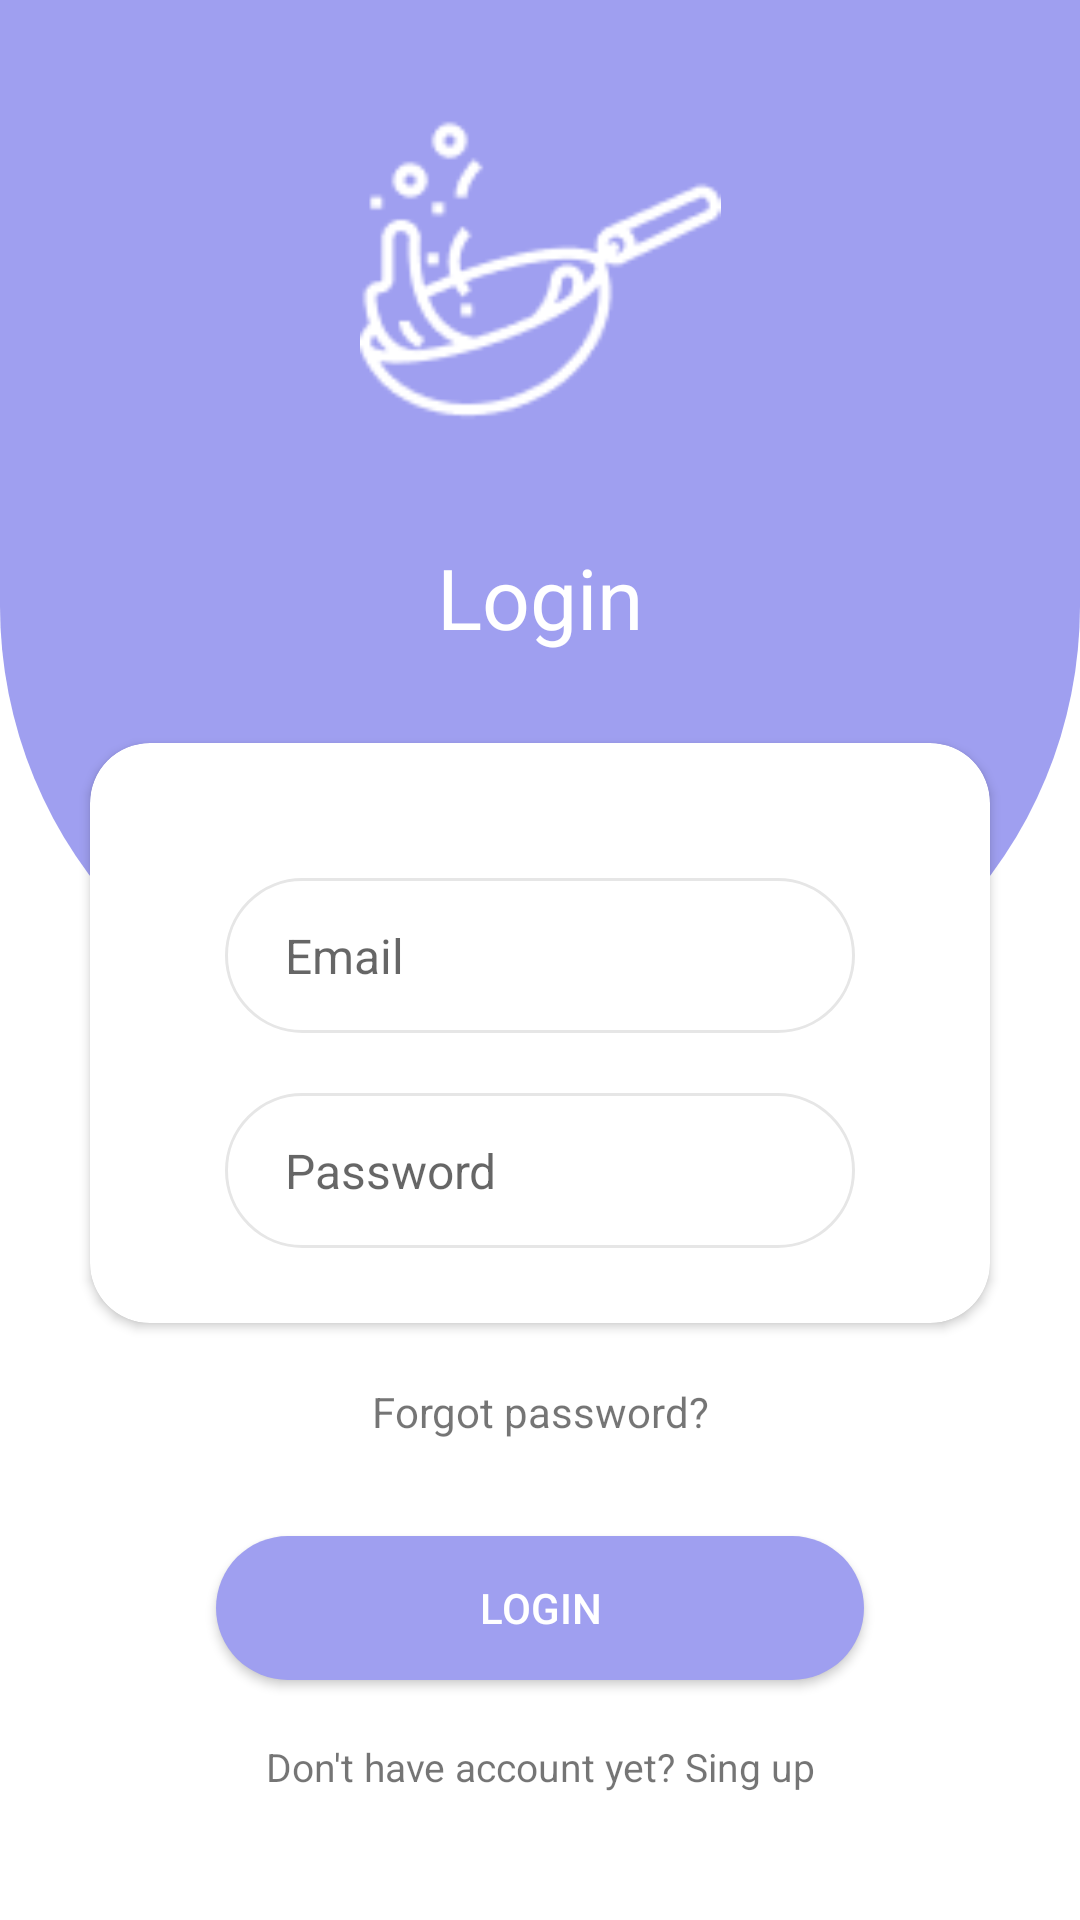

Layout XML and referenced resources for this Android screen:
<!-- AndroidManifest.xml: application theme Theme.RecipeApp -->
<!-- res/layout/fragment_login.xml -->
<?xml version="1.0" encoding="utf-8"?>
<androidx.constraintlayout.widget.ConstraintLayout xmlns:android="http://schemas.android.com/apk/res/android"
    xmlns:app="http://schemas.android.com/apk/res-auto"
    xmlns:tools="http://schemas.android.com/tools"
    android:layout_width="match_parent"
    android:layout_height="match_parent"
    tools:context=".ui.auth.LoginFragment">


    <View
        android:layout_width="match_parent"
        android:layout_height="wrap_content"
        android:background="@drawable/round_violet_background"
        app:layout_constraintBottom_toBottomOf="@id/guideline10" />

    <ImageView
        android:id="@+id/imageView4"
        android:layout_width="0dp"
        android:layout_height="0dp"
        android:padding="30dp"
        android:src="@drawable/white_home_logo"
        app:layout_constraintBottom_toTopOf="@+id/textView"
        app:layout_constraintEnd_toEndOf="@+id/guideline14"
        app:layout_constraintStart_toStartOf="@+id/guideline13"
        app:layout_constraintTop_toTopOf="parent" />

    <TextView
        android:id="@+id/textView"
        style="@style/auth_header"
        android:layout_width="match_parent"
        android:layout_height="wrap_content"
        android:text="@string/login"
        android:textColor="@color/white"
        app:layout_constraintBottom_toBottomOf="@id/guideline11"
        app:layout_constraintEnd_toEndOf="parent"
        app:layout_constraintStart_toStartOf="parent" />


    <androidx.cardview.widget.CardView
        android:id="@+id/login_cv"
        android:layout_width="match_parent"
        android:layout_height="wrap_content"
        android:layout_margin="30dp"
        android:elevation="20dp"
        app:cardCornerRadius="20dp"
        app:layout_constraintEnd_toEndOf="parent"
        app:layout_constraintStart_toStartOf="parent"
        app:layout_constraintTop_toBottomOf="@id/guideline11">

        <androidx.constraintlayout.widget.ConstraintLayout
            android:layout_width="match_parent"
            android:layout_height="match_parent"
            android:padding="25dp">


            <com.google.android.material.textfield.TextInputEditText
                android:id="@+id/email_et"
                android:layout_width="match_parent"
                android:layout_height="wrap_content"
                android:layout_margin="20dp"
                android:background="@drawable/round_grey_backgound"
                android:hint="@string/email"
                android:padding="15dp"
                android:paddingStart="20dp"
                android:textSize="16sp"
                app:layout_constraintEnd_toEndOf="parent"
                app:layout_constraintStart_toStartOf="parent"
                app:layout_constraintTop_toTopOf="parent" />

            <com.google.android.material.textfield.TextInputEditText
                android:id="@+id/password_et"
                android:layout_width="match_parent"
                android:layout_height="wrap_content"
                android:layout_margin="20dp"
                android:background="@drawable/round_grey_backgound"
                android:hint="@string/password"
                android:inputType="textPassword"
                android:padding="15dp"
                android:paddingStart="20dp"
                android:textSize="16sp"
                app:layout_constraintEnd_toEndOf="parent"
                app:layout_constraintStart_toStartOf="parent"
                app:layout_constraintTop_toBottomOf="@id/email_et" />

            <ProgressBar
                android:id="@+id/progress_bar"
                android:layout_width="wrap_content"
                android:layout_height="wrap_content"
                android:background="@drawable/custom_progress_bar"
                android:indeterminateTint="@color/black"
                android:visibility="invisible"
                app:layout_constraintBottom_toBottomOf="parent"
                app:layout_constraintEnd_toEndOf="parent"
                app:layout_constraintStart_toStartOf="parent"
                app:layout_constraintTop_toTopOf="parent" />

        </androidx.constraintlayout.widget.ConstraintLayout>

    </androidx.cardview.widget.CardView>

    <androidx.constraintlayout.widget.Guideline
        android:id="@+id/guideline11"
        android:layout_width="wrap_content"
        android:layout_height="wrap_content"
        android:orientation="horizontal"
        app:layout_constraintGuide_percent="0.34" />

    <androidx.constraintlayout.widget.Guideline
        android:id="@+id/guideline10"
        android:layout_width="wrap_content"
        android:layout_height="wrap_content"
        android:orientation="horizontal"
        app:layout_constraintGuide_percent="0.55" />

    <TextView
        style="@style/general_sub_text"
        android:layout_width="0dp"
        android:layout_height="wrap_content"
        android:layout_marginTop="20dp"
        android:text="@string/forgot_password"
        android:textAlignment="center"

        app:layout_constraintEnd_toStartOf="@+id/guideline14"
        app:layout_constraintStart_toStartOf="@+id/guideline13"
        app:layout_constraintTop_toBottomOf="@id/login_cv" />

    <androidx.constraintlayout.widget.Guideline
        android:id="@+id/guideline12"
        android:layout_width="wrap_content"
        android:layout_height="wrap_content"
        android:orientation="horizontal"
        app:layout_constraintGuide_percent="0.8" />


    <androidx.appcompat.widget.AppCompatButton
        android:id="@+id/login_btn"
        android:layout_width="0dp"
        android:layout_height="wrap_content"
        android:background="@drawable/round_violet_btn"
        android:text="@string/login"
        android:textColor="@color/white"
        app:layout_constraintEnd_toStartOf="@+id/guideline14"
        app:layout_constraintStart_toStartOf="@+id/guideline13"
        app:layout_constraintTop_toBottomOf="@id/guideline12" />

    <androidx.constraintlayout.widget.Guideline
        android:id="@+id/guideline13"
        android:layout_width="wrap_content"
        android:layout_height="wrap_content"
        android:orientation="vertical"
        app:layout_constraintGuide_percent="0.2" />

    <androidx.constraintlayout.widget.Guideline
        android:id="@+id/guideline14"
        android:layout_width="wrap_content"
        android:layout_height="wrap_content"
        android:orientation="vertical"
        app:layout_constraintGuide_percent="0.8" />

    <TextView
        android:id="@+id/sign_up_txt"
        style="@style/general_sub_text"
        android:layout_width="match_parent"
        android:layout_height="wrap_content"
        android:layout_marginTop="20dp"
        android:text="@string/don_t_have_account_yet_sing_up"
        android:textAlignment="center"
        android:textSize="13sp"
        app:layout_constraintEnd_toEndOf="parent"
        app:layout_constraintStart_toStartOf="parent"
        app:layout_constraintTop_toBottomOf="@id/login_btn" />


</androidx.constraintlayout.widget.ConstraintLayout>
<!-- resources referenced by this layout -->
<resources>
  <color name="black">#FF000000</color>
  <color name="white">#FFFFFFFF</color>
  <!-- drawable round_grey_backgound (drawable) -->
  <?xml version="1.0" encoding="utf-8"?>
  <shape xmlns:android="http://schemas.android.com/apk/res/android">
      <solid android:color="@color/white" />
      <corners android:radius="50dp" />
      <stroke
          android:width="1dp"
          android:color="@color/grey" />
  </shape>
  <!-- drawable round_violet_background (drawable) -->
  <?xml version="1.0" encoding="utf-8"?>
  <shape xmlns:android="http://schemas.android.com/apk/res/android">
      <solid android:color="@color/violet_light" />
      <corners android:bottomLeftRadius="150dp"
          android:bottomRightRadius="150dp"/>
  </shape>
  <!-- drawable round_violet_btn (drawable) -->
  <?xml version="1.0" encoding="utf-8"?>
  <shape xmlns:android="http://schemas.android.com/apk/res/android">
      <solid android:color="@color/violet_light" />
      <corners android:radius="50dp" />
  </shape>
  <!-- drawable white_home_logo: png bitmap (drawable, 2319 bytes) -->
  <string name="don_t_have_account_yet_sing_up">Don\'t have account yet? Sing up</string>
  <string name="email">Email</string>
  <string name="forgot_password">Forgot password?</string>
  <string name="login">Login</string>
  <string name="password">Password</string>
  <style name="auth_header">
          <item name="android:textSize">28sp</item>
          <item name="android:textAlignment">center</item>
          <item name="fontFamily">@font/montserrat_semi_bold</item>
         <item name="color">@color/white</item>
      </style>
  <style name="general_sub_text">
          <item name="fontFamily">@font/montserrat_semi_bold</item>
          <item name="color">@color/grey_dark</item>
      </style>
  <style name="Theme.RecipeApp" parent="Theme.MaterialComponents.DayNight.NoActionBar">
          
          <item name="colorPrimary">@color/black</item>
          <item name="colorPrimaryVariant">@color/grey</item>
          <item name="colorOnPrimary">@color/white</item>
          
          <item name="colorSecondary">@color/teal_200</item>
          <item name="colorSecondaryVariant">@color/teal_700</item>
          <item name="colorOnSecondary">@color/black</item>
          
          <item name="android:statusBarColor" tools:targetApi="l">?attr/colorPrimaryVariant</item>
          
      </style>
  <color name="grey">#E6E6E6</color>
  <color name="violet_light">#9F9FF0</color>
  <color name="grey_dark">#5E5E5E</color>
  <color name="teal_200">#FF03DAC5</color>
  <color name="teal_700">#FF018786</color>
</resources>
